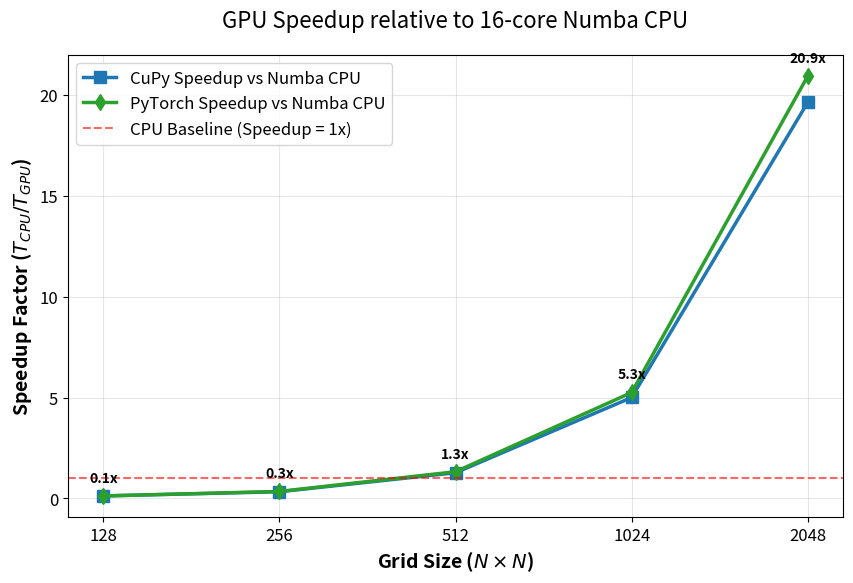

Source code (Python):
import matplotlib.pyplot as plt
import numpy as np

# 1. 实验原始数据 (基于你提供的 Log)
grid_labels = ['128', '256', '512', '1024', '2048']
# 由于 CPU 在 4096 处 OOM，加速比计算仅到 2048 为止
cpu_numba_time = np.array([0.045, 0.12, 0.462, 1.831, 7.420])
gpu_cupy_time = np.array([0.3653, 0.3630, 0.3634, 0.3659, 0.3777])
gpu_pytorch_time = np.array([0.3730, 0.3477, 0.3489, 0.3486, 0.3542])

# 2. 计算加速比 (T_cpu / T_gpu)
cup_speedup = cpu_numba_time / gpu_cupy_time
pytorch_speedup = cpu_numba_time / gpu_pytorch_time

plt.figure(figsize=(10, 6))

# 3. 绘制加速比曲线
plt.plot(grid_labels, cup_speedup, 's-', color='#1f77b4', label='CuPy Speedup vs Numba CPU', linewidth=2.5, markersize=8)
plt.plot(grid_labels, pytorch_speedup, 'd-', color='#2ca02c', label='PyTorch Speedup vs Numba CPU', linewidth=2.5, markersize=8)

# 4. 绘制 y=1 的基准线 (代表 CPU 与 GPU 性能持平)
plt.axhline(y=1, color='red', linestyle='--', alpha=0.6, label='CPU Baseline (Speedup = 1x)')

# 5. 图表修饰
plt.xlabel('Grid Size ($N \\times N$)', fontsize=14, fontweight='bold')
plt.ylabel('Speedup Factor ($T_{CPU} / T_{GPU}$)', fontsize=14, fontweight='bold')
plt.title('GPU Speedup relative to 16-core Numba CPU', fontsize=16, pad=20)
plt.legend(loc='upper left', fontsize=12)

# 设置网格，提升可读性
plt.grid(True, which="major", ls="-", alpha=0.3)
plt.xticks(fontsize=12)
plt.yticks(fontsize=12)

# 在点上标注具体倍数
for i, txt in enumerate(pytorch_speedup):
    plt.annotate(f'{txt:.1f}x', (grid_labels[i], pytorch_speedup[i]), 
                 textcoords="offset points", xytext=(0,10), ha='center', fontsize=10, fontweight='bold')

# 6. 导出图片
plt.savefig('gpu_speedup_analysis.png', dpi=300, bbox_inches='tight')
plt.show()